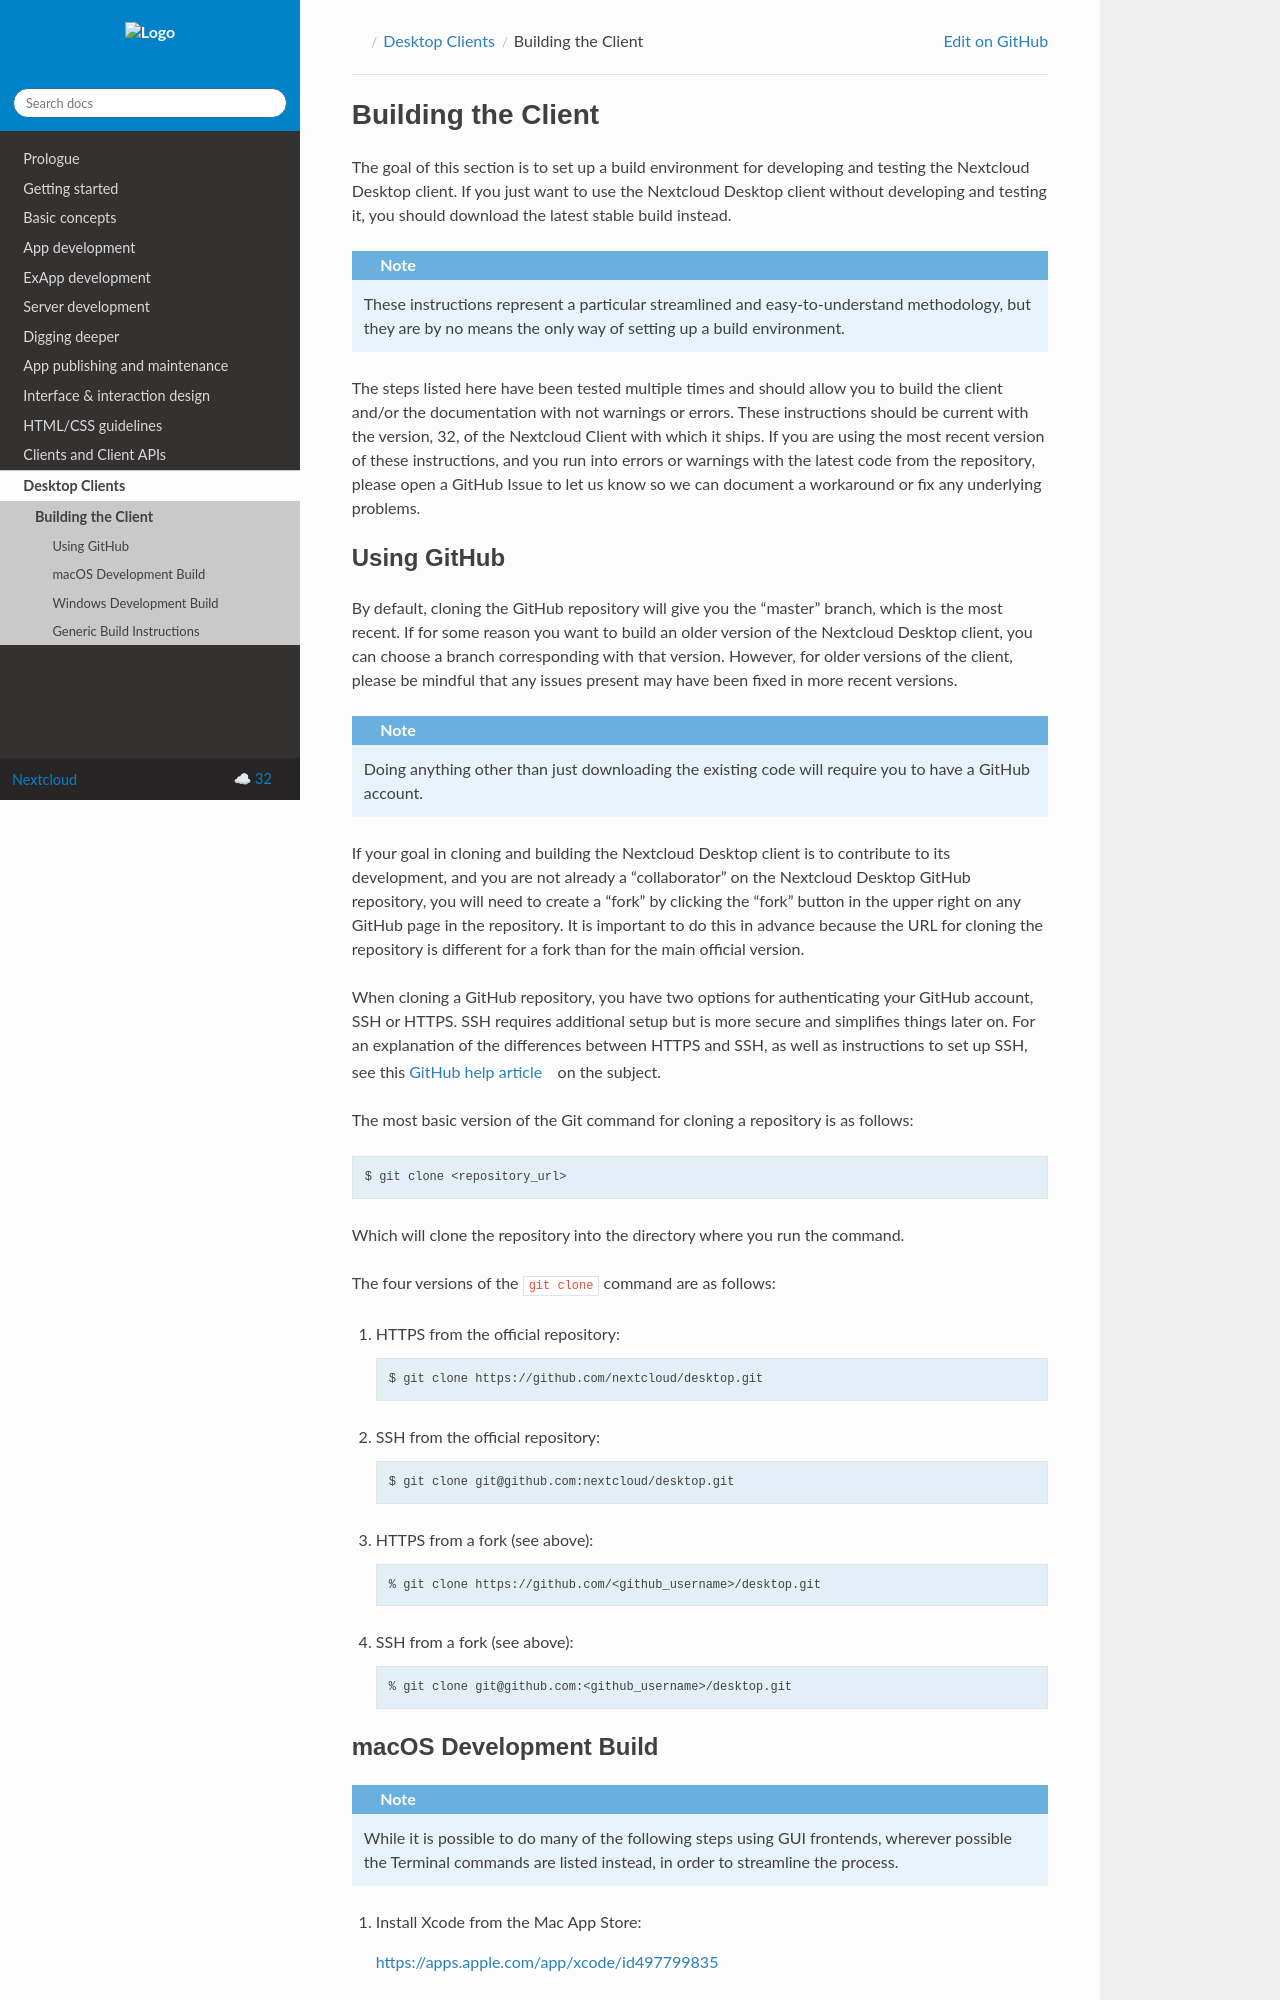

repository: nextcloud/documentation · page: server/32/developer_manual/desktop/building.html · generator: sphinx

===================
Building the Client
===================

The goal of this section is to set up a build environment for developing
and testing the Nextcloud Desktop client. If you just want to use the
Nextcloud Desktop client without developing and testing it, you should
download the latest stable build instead.

.. note:: These instructions represent a particular streamlined and easy-to-understand
   methodology, but they are by no means the only way of setting up a build
   environment.

The steps listed here have been tested multiple times and should allow you
to build the client and/or the documentation with not warnings or errors.
These instructions should be current with the version, |version|, of the
Nextcloud Client with which it ships. If you are using the most recent version
of these instructions, and you run into errors or warnings with the latest
code from the repository, please open a GitHub Issue to let us know so we can
document a workaround or fix any underlying problems.


Using GitHub
------------

By default, cloning the GitHub repository will give you the "master" branch,
which is the most recent. If for some reason you want to build an older
version of the Nextcloud Desktop client, you can choose a branch corresponding
with that version. However, for older versions of the client, please be mindful
that any issues present may have been fixed in more recent versions.

.. note:: Doing anything other than just downloading the existing code will
   require you to have a GitHub account.

If your goal in cloning and building the Nextcloud Desktop client is to
contribute to its development, and you are not already a "collaborator"
on the Nextcloud Desktop GitHub repository, you will need to create a "fork"
by clicking the "fork" button in the upper right on any GitHub page in the
repository. It is important to do this in advance because the URL for cloning
the repository is different for a fork than for the main official version.

When cloning a GitHub repository, you have two options for authenticating your
GitHub account, SSH or HTTPS. SSH requires additional setup but is more secure
and simplifies things later on. For an explanation of the differences between
HTTPS and SSH, as well as instructions to set up SSH, see this `GitHub
help article`_ on the subject.

.. _`GitHub help article`: https://help.github.com/en/articles/which-remote-url-should-i-use

The most basic version of the Git command for cloning a repository is as follows:

.. code-block:: bash

   $ git clone <repository_url>

Which will clone the repository into the directory where you run the command.

The four versions of the ``git clone`` command are as follows:

1. HTTPS from the official repository:

   .. code-block:: bash

      $ git clone https://github.com/nextcloud/desktop.git

2. SSH from the official repository:

   .. code-block:: bash

      $ git clone git@github.com:nextcloud/desktop.git

3. HTTPS from a fork (see above):

   .. code-block:: bash

      % git clone https://github.com/<github_username>/desktop.git

4. SSH from a fork (see above):

   .. code-block:: bash

      % git clone git@github.com:<github_username>/desktop.git
